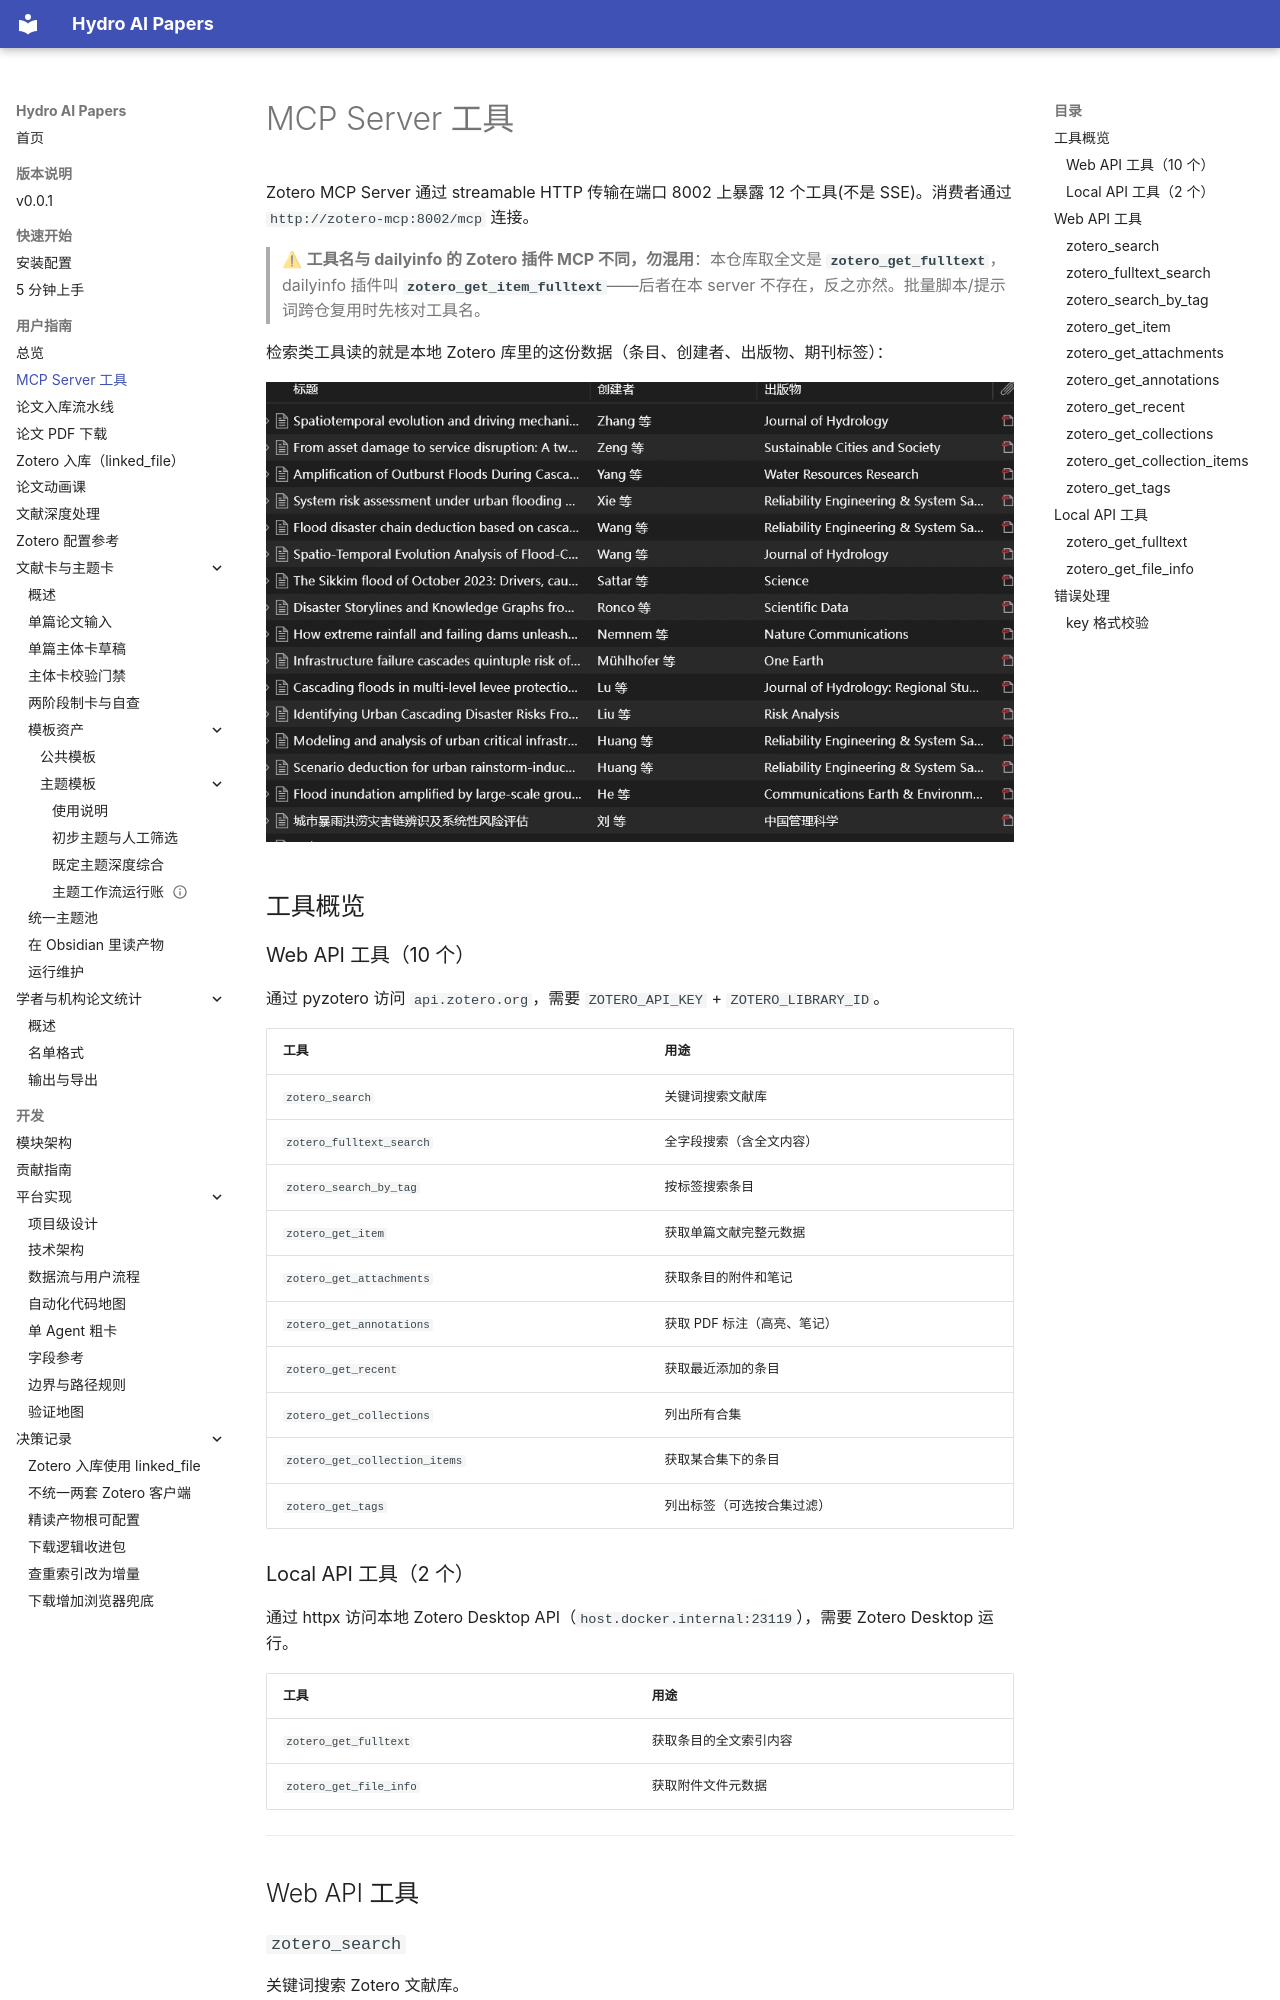

repository: iHeadWater/mylibrary · page: user-guide/mcp-tools/index.html · generator: mkdocs

# MCP Server 工具

Zotero MCP Server 通过 streamable HTTP 传输在端口 8002 上暴露 12 个工具(不是 SSE)。消费者通过 `http://zotero-mcp:8002/mcp` 连接。

> ⚠ **工具名与 dailyinfo 的 Zotero 插件 MCP 不同，勿混用**：本仓库取全文是 **`zotero_get_fulltext`**，dailyinfo 插件叫 **`zotero_get_item_fulltext`**——后者在本 server 不存在，反之亦然。批量脚本/提示词跨仓复用时先核对工具名。

检索类工具读的就是本地 Zotero 库里的这份数据（条目、创建者、出版物、期刊标签）：

![Zotero 收藏里的条目列表](../assets/screenshots/zotero-query.webp){width=820}

## 工具概览

### Web API 工具（10 个）

通过 pyzotero 访问 `api.zotero.org`，需要 `ZOTERO_API_KEY` + `ZOTERO_LIBRARY_ID`。

| 工具 | 用途 |
|------|------|
| `zotero_search` | 关键词搜索文献库 |
| `zotero_fulltext_search` | 全字段搜索（含全文内容） |
| `zotero_search_by_tag` | 按标签搜索条目 |
| `zotero_get_item` | 获取单篇文献完整元数据 |
| `zotero_get_attachments` | 获取条目的附件和笔记 |
| `zotero_get_annotations` | 获取 PDF 标注（高亮、笔记） |
| `zotero_get_recent` | 获取最近添加的条目 |
| `zotero_get_collections` | 列出所有合集 |
| `zotero_get_collection_items` | 获取某合集下的条目 |
| `zotero_get_tags` | 列出标签（可选按合集过滤） |

### Local API 工具（2 个）

通过 httpx 访问本地 Zotero Desktop API（`host.docker.internal:23119`），需要 Zotero Desktop 运行。

| 工具 | 用途 |
|------|------|
| `zotero_get_fulltext` | 获取条目的全文索引内容 |
| `zotero_get_file_info` | 获取附件文件元数据 |

---

## Web API 工具
